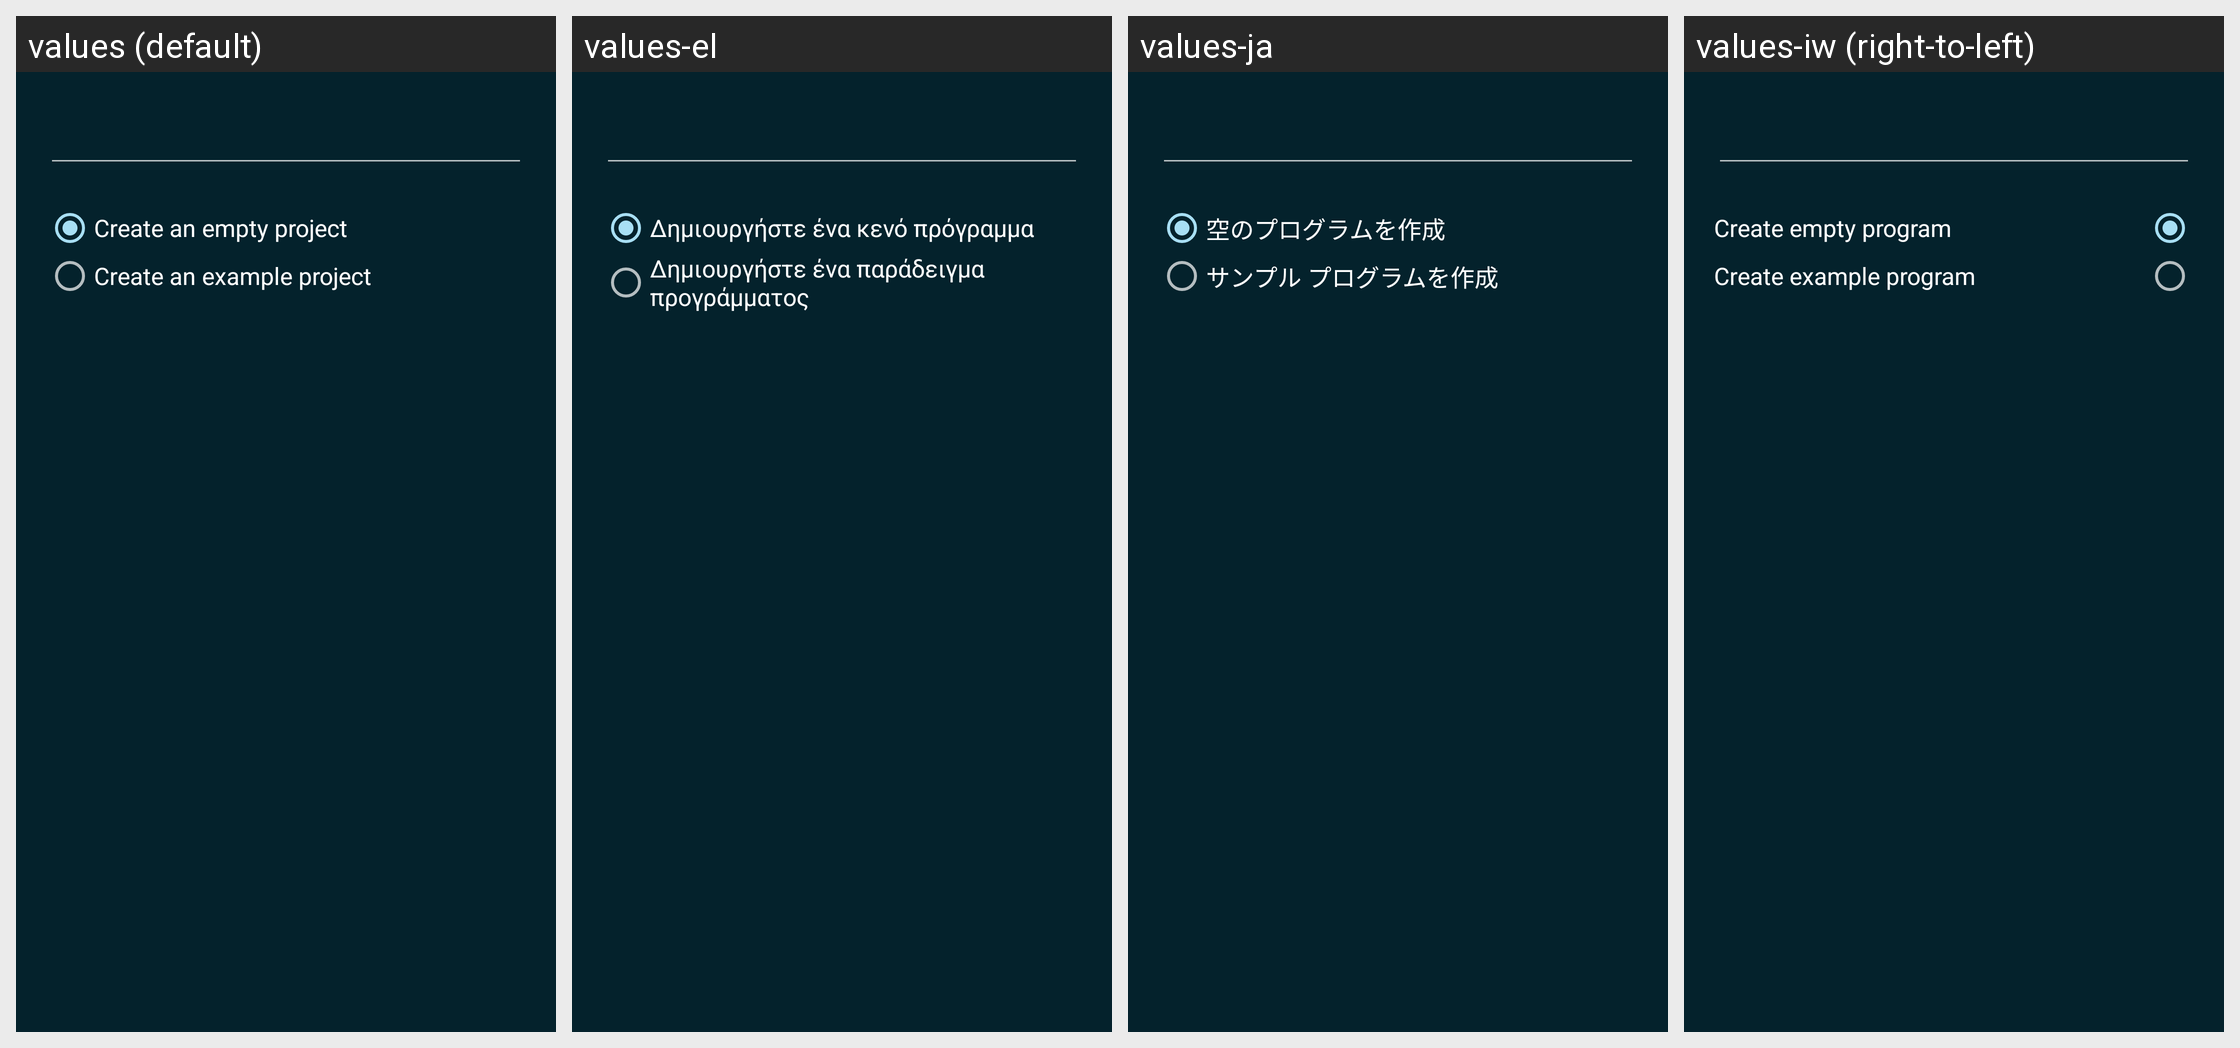

This grid shows one Android layout under several languages. Give, for every string resource on the screen, its name, the default text and each shown locale's text.
Android screen res/layout/dialog_new_project.xml rendered under 4 locales, left to right: values (default), values-el, values-ja, values-iw (right-to-left). Device: Nexus 5 (rendered at 1080×1920; each locale shown at half size, 540×960, under a caption strip naming it); theme Catroid.
Other locales in the repository, not shown: values-ar, values-az, values-bg, values-bs, values-ca, values-cs, values-da, values-de, values-en-rAU, values-en-rCA, values-en-rGB, values-es, values-fa, values-fr, values-gl, values-gu, values-hi, values-hr, values-hu, values-in, values-it, values-kk, values-kn, values-ko, values-lt, values-mk, values-ml, values-ms, values-nl, values-no, values-pl, values-pt, values-pt-rBR, values-ro, values-ru, values-sd, values-sk, values-sl, values-sq, values-sr-rCS, values-sr-rSP, values-sv, values-sw, values-ta, values-te, values-th, values-tr, values-ur, values-vi, values-zh-rCN, values-zh-rTW.
Strings drawn on this screen, with the default value and each locale's value (text and hints the layout hard-codes, and strings that could not be matched under every locale, appear in the picture but are not listed):

new_project_empty
  values: Create an empty project
  values-el: Δημιουργήστε ένα κενό πρόγραμμα
  values-ja: 空のプログラムを作成
  values-iw: Create empty program

new_project_default
  values: Create an example project
  values-el: Δημιουργήστε ένα παράδειγμα προγράμματος
  values-ja: サンプル プログラムを作成
  values-iw: Create example program
